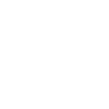
t = 0.00 s
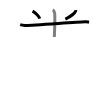
t = 3.50 s
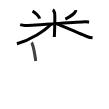
t = 6.75 s
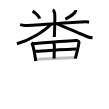
t = 10.25 s
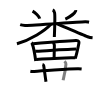
t = 13.50 s
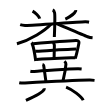
t = 17.00 s

The animated SVG that drew these frames (rendered in a browser with its animation timeline set to each time). Animation: 17 SMIL elements (animate=17); one cycle of 17.00 s.

<svg width="109px" height="109px" viewBox="0 0 px 109px" xmlns="http://www.w3.org/2000/svg" xmlns:xlink="http://www.w3.org/1999/xlink" xml:space="preserve" version="1.1"  baseProfile="full">
<path d="M32.54,11.07c2.61,1.4,6.56,5.37,7.21,7.55" style="fill:none;stroke:black;stroke-width:3;opacity:0">
  <animate attributeType="CSS" attributeName="opacity" from="0" to="1" begin="0s" dur="1s" repeatCount="0" fill="freeze" />
</path>
<path d="M75.7,10.11c0.03,0.21,0.06,0.54-0.06,0.84c-0.71,1.78-4.76,5.68-10.3,8.07" style="fill:none;stroke:black;stroke-width:3;opacity:0">
  <animate attributeType="CSS" attributeName="opacity" from="0" to="1" begin="1s" dur="1s" repeatCount="0" fill="freeze" />
</path>
<path d="M20.19,24.63c0.77,0.26,2.83,0.68,4.88,0.77c5.65,0.26,50.42-3.4,60.13-3.67c2.05-0.06,2.57,0.24,3.85,0.5" style="fill:none;stroke:black;stroke-width:3;opacity:0">
  <animate attributeType="CSS" attributeName="opacity" from="0" to="1" begin="2s" dur="1s" repeatCount="0" fill="freeze" />
</path>
<path d="M52.66,10c1.06,0.42,1.69,1.9,1.9,2.75c0.21,0.84,0,18.97-0.21,24.25" style="fill:none;stroke:black;stroke-width:3;opacity:0">
  <animate attributeType="CSS" attributeName="opacity" from="0" to="1" begin="3s" dur="1s" repeatCount="0" fill="freeze" />
</path>
<path d="M51.16,24.02c-6.03,6.62-20.67,15.92-34.23,19.74" style="fill:none;stroke:black;stroke-width:3;opacity:0">
  <animate attributeType="CSS" attributeName="opacity" from="0" to="1" begin="4s" dur="1s" repeatCount="0" fill="freeze" />
</path>
<path d="M57.17,23.79c4.7,1.93,25.33,11.07,30.45,12.97c1.73,0.64,3.22,0.92,4.95,1.1" style="fill:none;stroke:black;stroke-width:3;opacity:0">
  <animate attributeType="CSS" attributeName="opacity" from="0" to="1" begin="5s" dur="1s" repeatCount="0" fill="freeze" />
</path>
<path d="M31.6,42.55c0.34,0.34,0.34,0.57,0.52,0.99C33.62,47,34.88,54.63,35.75,61" style="fill:none;stroke:black;stroke-width:3;opacity:0">
  <animate attributeType="CSS" attributeName="opacity" from="0" to="1" begin="6s" dur="1s" repeatCount="0" fill="freeze" />
</path>
<path d="M33.14,43.72c13.61-1.22,34-2.91,42.85-3.24c3.25-0.12,3.09,1.82,2.9,2.77c-1.13,5.5-2.13,10.75-3.69,15.39" style="fill:none;stroke:black;stroke-width:3;opacity:0">
  <animate attributeType="CSS" attributeName="opacity" from="0" to="1" begin="7s" dur="1s" repeatCount="0" fill="freeze" />
</path>
<path d="M53.03,42.62c0.52,0.45,1.33,1.26,1.33,2.39c0,4.52-0.24,8.4-0.24,13.41" style="fill:none;stroke:black;stroke-width:3;opacity:0">
  <animate attributeType="CSS" attributeName="opacity" from="0" to="1" begin="8s" dur="1s" repeatCount="0" fill="freeze" />
</path>
<path d="M35.25,51.26c3.86-0.17,37.78-2.14,40.97-2.14" style="fill:none;stroke:black;stroke-width:3;opacity:0">
  <animate attributeType="CSS" attributeName="opacity" from="0" to="1" begin="9s" dur="1s" repeatCount="0" fill="freeze" />
</path>
<path d="M36.42,59.46c10.59-0.88,30.65-1.52,38.83-1.83" style="fill:none;stroke:black;stroke-width:3;opacity:0">
  <animate attributeType="CSS" attributeName="opacity" from="0" to="1" begin="10s" dur="1s" repeatCount="0" fill="freeze" />
</path>
<path d="M30.35,71.3c1.01,0.2,2.86,0.3,3.86,0.2c4.07-0.4,34.33-2.7,43.9-2.7c1.68,0,2.68,0.1,3.52,0.2" style="fill:none;stroke:black;stroke-width:3;opacity:0">
  <animate attributeType="CSS" attributeName="opacity" from="0" to="1" begin="11s" dur="1s" repeatCount="0" fill="freeze" />
</path>
<path d="M42.47,64.38c0.71,0.2,1.21,0.9,1.27,1.31C44.5,71,45,75.25,45.99,81.73" style="fill:none;stroke:black;stroke-width:3;opacity:0">
  <animate attributeType="CSS" attributeName="opacity" from="0" to="1" begin="12s" dur="1s" repeatCount="0" fill="freeze" />
</path>
<path d="M64.49,61.28c0.76,0.72,1.48,2.22,1.44,2.78C65.35,71.6,64,76.5,63.11,80.27" style="fill:none;stroke:black;stroke-width:3;opacity:0">
  <animate attributeType="CSS" attributeName="opacity" from="0" to="1" begin="13s" dur="1s" repeatCount="0" fill="freeze" />
</path>
<path d="M19.23,82.76c1.5,0.3,4.26,0.38,5.75,0.3c9.81-0.54,51.75-2.7,64.29-2.96c2.5-0.05,4,0.14,5.25,0.29" style="fill:none;stroke:black;stroke-width:3;opacity:0">
  <animate attributeType="CSS" attributeName="opacity" from="0" to="1" begin="14s" dur="1s" repeatCount="0" fill="freeze" />
</path>
<path d="M44.16,88.34c0.05,0.29,0.11,0.74-0.1,1.14c-1.24,2.42-9.4,7.08-18.12,10.96" style="fill:none;stroke:black;stroke-width:3;opacity:0">
  <animate attributeType="CSS" attributeName="opacity" from="0" to="1" begin="15s" dur="1s" repeatCount="0" fill="freeze" />
</path>
<path d="M66.09,87.08c6.03,2.32,15.57,9.53,17.08,13.14" style="fill:none;stroke:black;stroke-width:3;opacity:0">
  <animate attributeType="CSS" attributeName="opacity" from="0" to="1" begin="16s" dur="1s" repeatCount="0" fill="freeze" />
</path>
</svg>
